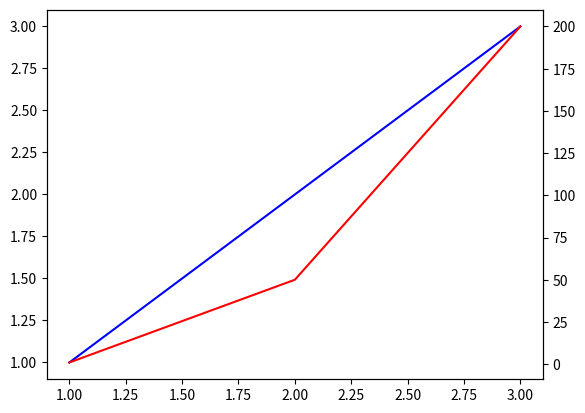

Reproduce this figure in Python.
import matplotlib.pyplot as plt

x1 = [1, 2, 3]
y1 = [1, 2, 3]
x2 = [1, 2, 3]
y2 = [1, 50, 200]


fig, axe1 = plt.subplots()
axe2 = axe1.twinx()
axe1.plot(x1, y1, color = 'blue')
axe2.plot(x2, y2, color = 'red')
print(plt.show())